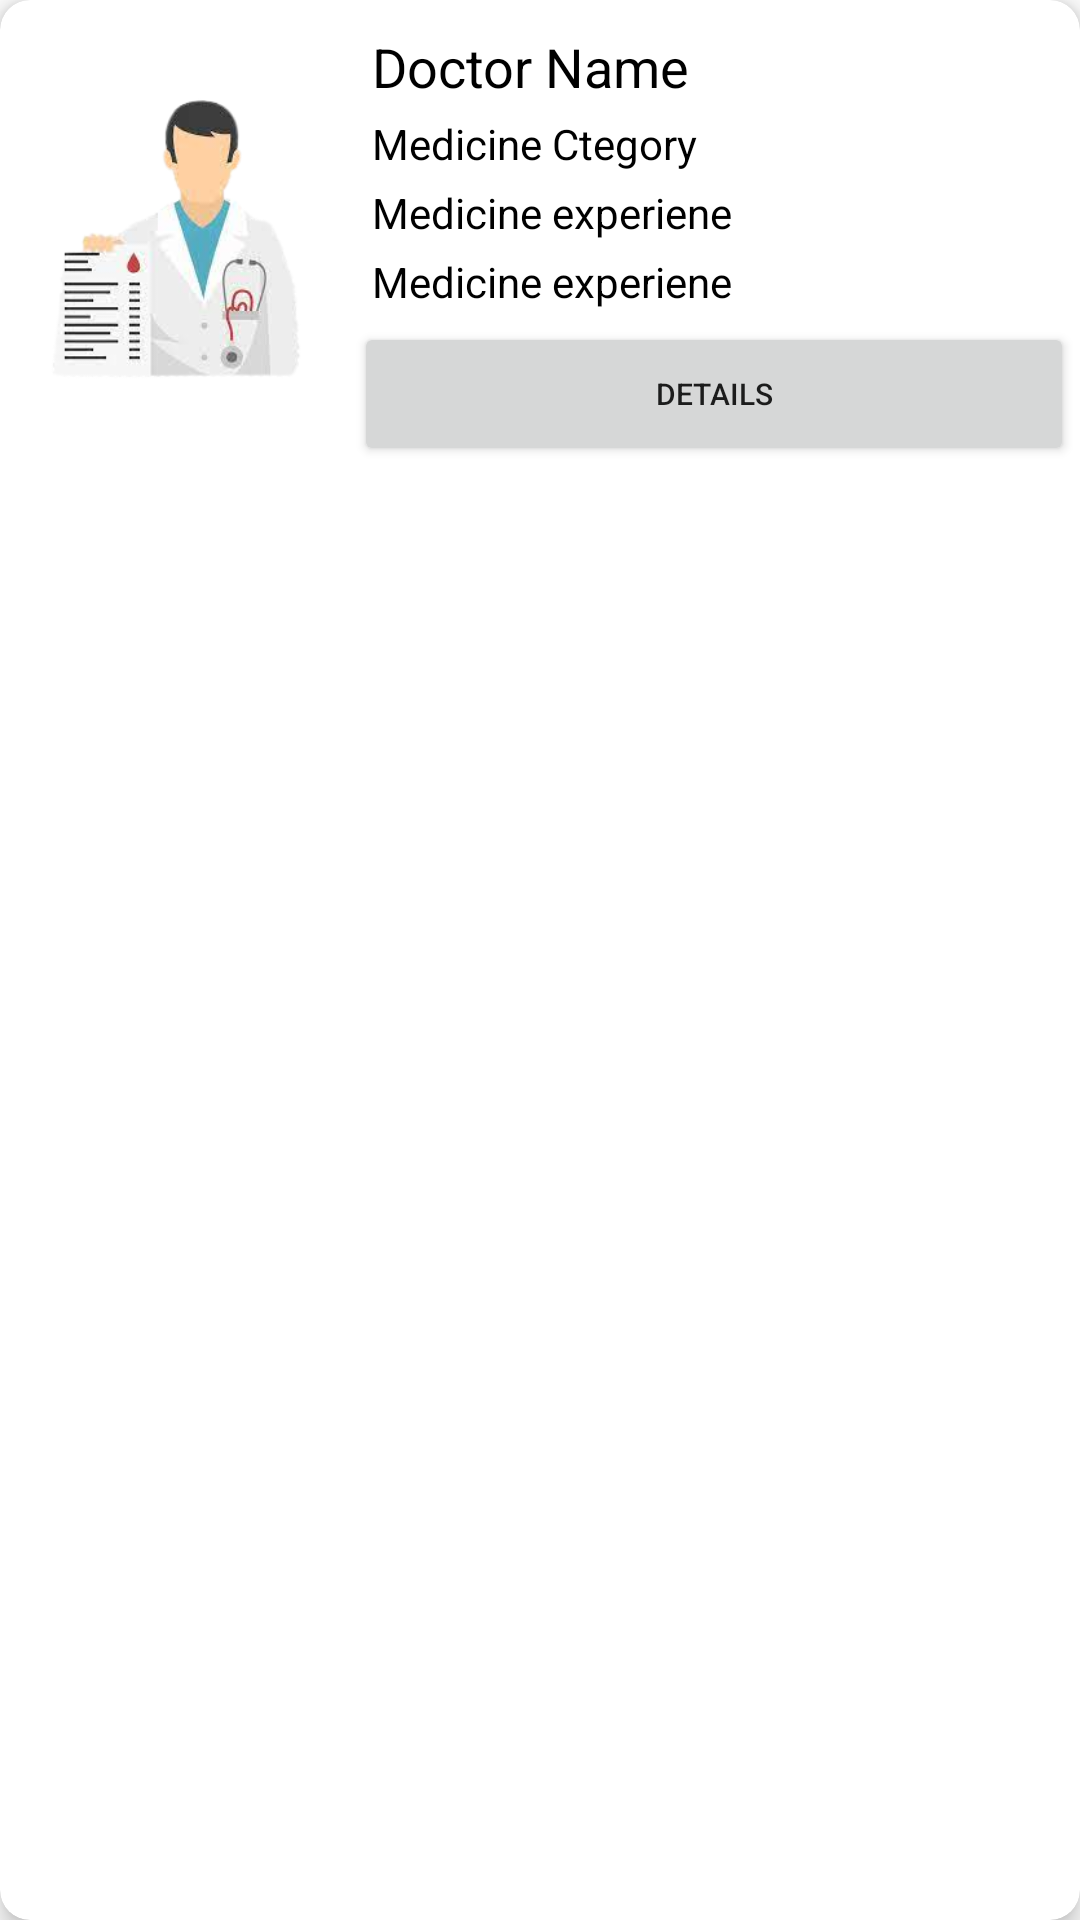

Android layout source for this screen:
<!-- AndroidManifest.xml: application theme Theme.WhyNotDoctor -->
<!-- res/layout/doctor_tile.xml -->
<?xml version="1.0" encoding="utf-8"?>
<androidx.cardview.widget.CardView xmlns:android="http://schemas.android.com/apk/res/android"
    xmlns:card_view="http://schemas.android.com/apk/res-auto"
    xmlns:tools="http://schemas.android.com/tools"
    android:layout_width="match_parent"
    android:layout_height="wrap_content"
    android:layout_marginTop="3dp"
    android:layout_margin="5dp"
    style="@style/MyCardView"
    card_view:cardCornerRadius="10dp"
    card_view:cardElevation="5dp"
    tools:context=".DoctorListActivity">

        <LinearLayout
            android:layout_width="match_parent"
            android:layout_height="wrap_content"
            android:background="@android:color/transparent"
            android:orientation="horizontal">
            <ImageView
                android:layout_width="100dp"
                android:layout_height="100dp"
                android:src="@drawable/doctor"
                android:layout_margin="8dp"
                android:layout_gravity="center"
                />

            <LinearLayout
                android:layout_width="match_parent"
                android:layout_height="wrap_content"
                android:background="@android:color/transparent"
                android:orientation="vertical">
                <TextView
                    android:id="@+id/doctorname"
                    android:layout_width="match_parent"
                    android:layout_height="match_parent"
                    android:text="Doctor Name"
                    android:textColor="@android:color/black"
                    android:textSize="18sp"
                    android:gravity="left"
                    android:layout_marginLeft="8dp"
                    android:layout_marginTop="10dp"
                    android:layout_marginBottom="2dp"
                    />
                <TextView
                    android:id="@+id/doctorfee"
                    android:layout_width="match_parent"
                    android:layout_height="match_parent"
                    android:text="Medicine Ctegory"
                    android:textColor="@android:color/black"
                    android:textSize="14sp"
                    android:gravity="left"
                    android:layout_marginLeft="8dp"
                    android:layout_marginTop="2dp"
                    android:layout_marginBottom="2dp"
                    />
                <TextView
                    android:id="@+id/doctorcategory"
                    android:layout_width="match_parent"
                    android:layout_height="match_parent"
                    android:text="Medicine experiene"
                    android:textColor="@android:color/black"
                    android:textSize="14sp"
                    android:gravity="left"
                    android:layout_marginLeft="8dp"
                    android:layout_marginTop="2dp"
                    android:layout_marginBottom="2dp"
                    />
                <TextView
                    android:id="@+id/doctorarea"
                    android:layout_width="match_parent"
                    android:layout_height="match_parent"
                    android:text="Medicine experiene"
                    android:textColor="@android:color/black"
                    android:textSize="14sp"
                    android:gravity="left"
                    android:layout_marginLeft="8dp"
                    android:layout_marginTop="2dp"
                    android:layout_marginBottom="2dp"
                    />
                <LinearLayout
                    android:layout_width="match_parent"
                    android:layout_height="wrap_content"
                    android:orientation="horizontal">

                    <Button
                        android:id="@+id/doctor_details"
                        android:layout_width="match_parent"
                        android:layout_height="wrap_content"
                        android:layout_margin="2dp"
                        android:text="Details"
                        android:textSize="10sp" />

                </LinearLayout>



            </LinearLayout>
        </LinearLayout>


    </androidx.cardview.widget.CardView>
<!-- resources referenced by this layout -->
<resources>
  <!-- drawable doctor: png bitmap (drawable, 39561 bytes) -->
  <style name="MyCardView" parent="@style/Widget.MaterialComponents.CardView">
          <item name="shapeAppearanceOverlay">@style/ShapeAppearanceOverlay.MaterialCardView.Cut</item>
      </style>
  <style name="Theme.WhyNotDoctor" parent="Theme.MaterialComponents.DayNight.NoActionBar">
          
          <item name="colorPrimary">@color/colorPrimary</item>
          <item name="colorPrimaryDark">@color/colorPrimaryDark</item>
          <item name="colorAccent">@color/colorAccent</item>
      </style>
  <style name="ShapeAppearanceOverlay.MaterialCardView.Cut" parent="">
          <item name="cornerFamily">rounded</item>
          <item name="cornerSizeTopRight">50dp</item>
          <item name="cornerSizeTopLeft">50dp</item>
          <item name="cornerSizeBottomRight">50dp</item>
          <item name="cornerSizeBottomLeft">50dp</item>
      </style>
  <color name="colorPrimary">#D81B60</color>
  <color name="colorPrimaryDark">#AD1457</color>
  <color name="colorAccent">#F57C00</color>
</resources>
